Run: headless pygame with SDL's dummy video driver; simulated clock (each Clock.tick advances the game by its frame time, no real sleeping); random seed 0; keys injected as events and as key.get_pressed() state; mouse plan: one left click at the window centre at the start of phase 2, then a move to the lower-right quarter at the start of phase 3.
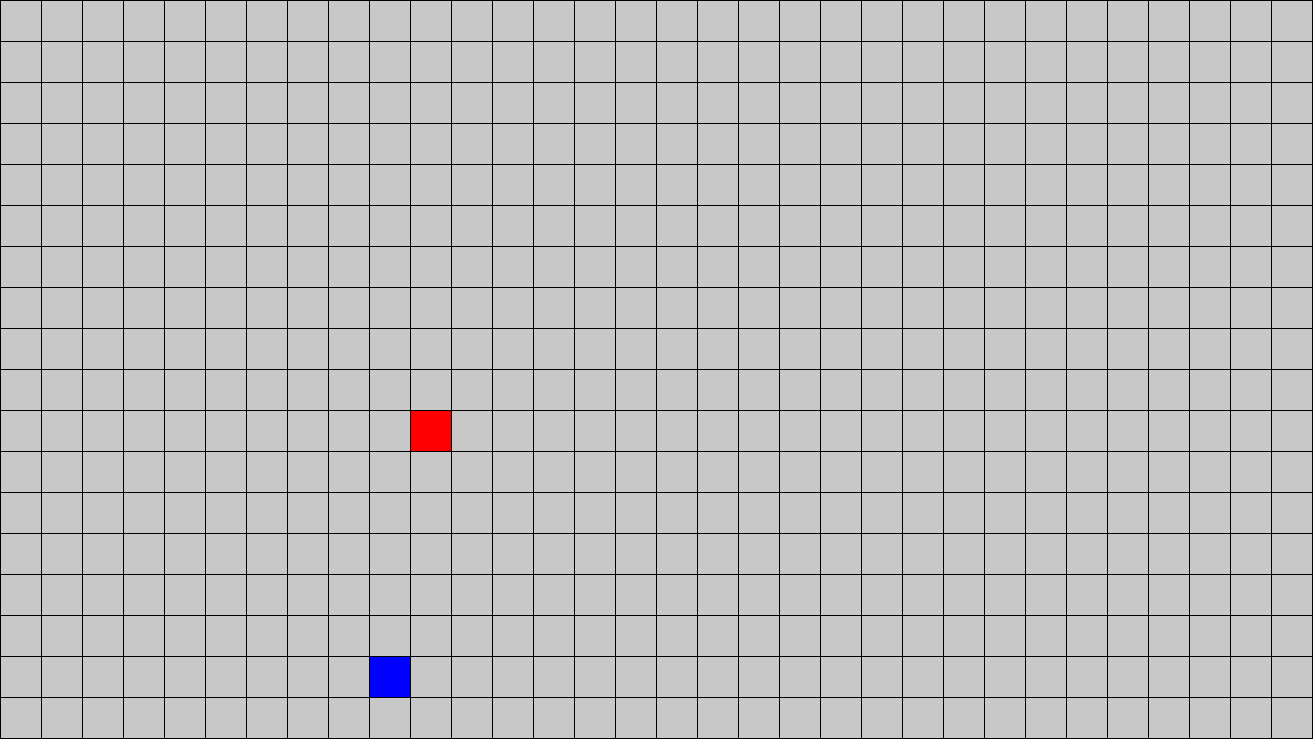
Frame 1 of 4 · flips 1–60 · no input
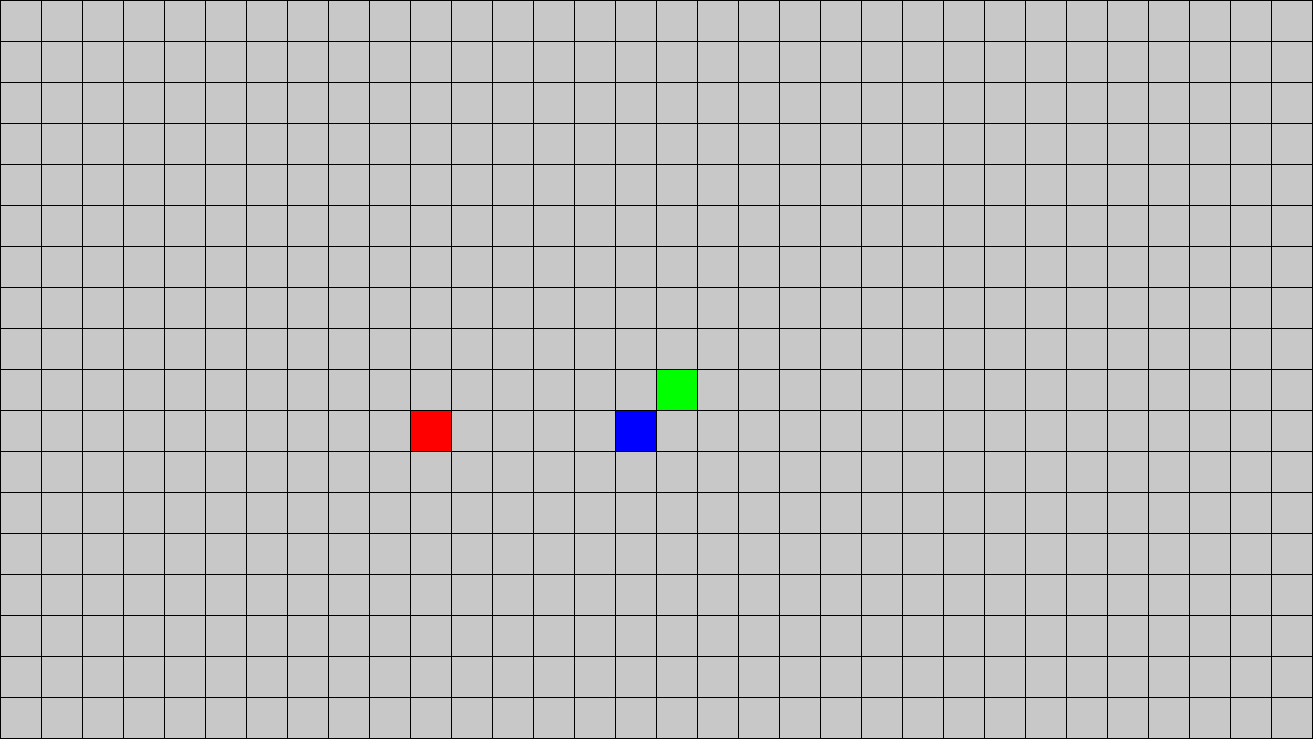
Frame 2 of 4 · flips 61–180 · clicked the window centre · tapped SPACE, RETURN · held RIGHT (→), D
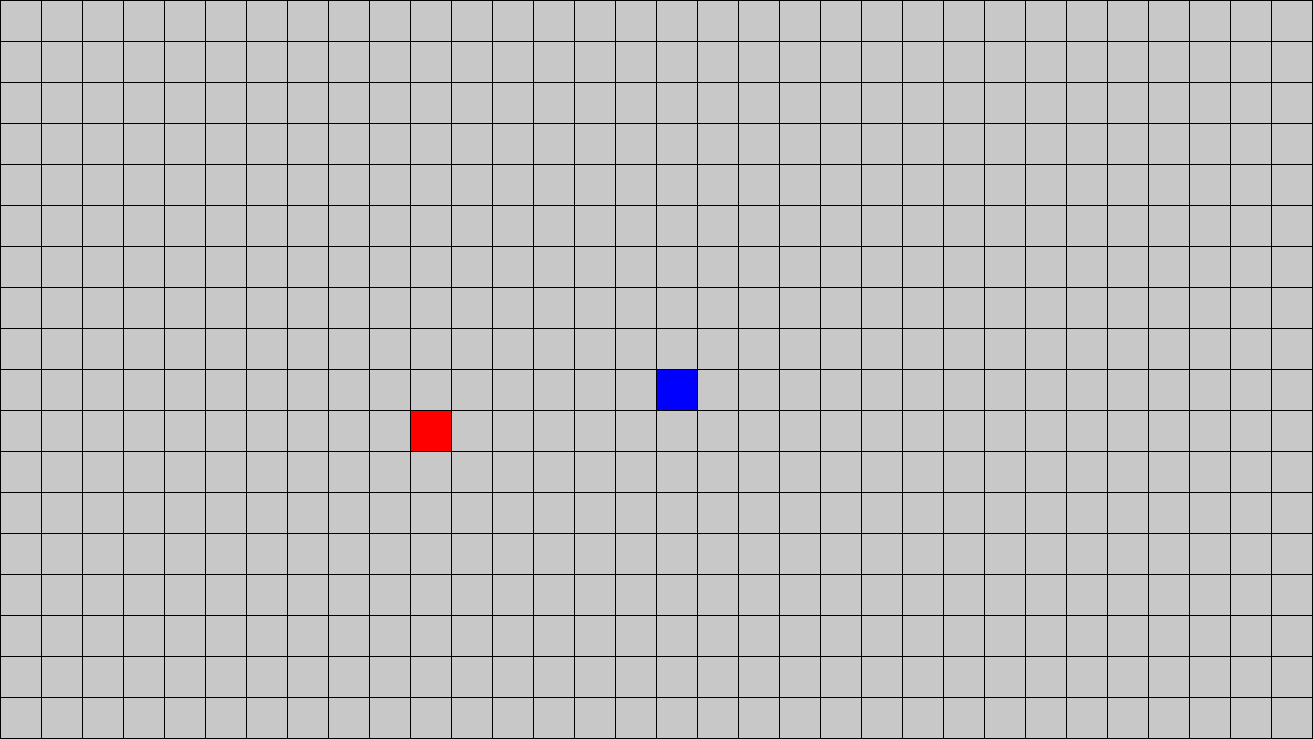
Frame 3 of 4 · flips 181–300 · moved the mouse to the lower-right quarter · held DOWN (↓), S
Frame 4 of 4 · flips 301–420 · held LEFT (←), A, UP (↑), W · screen unchanged from frame 3, image omitted

The pygame program that drew these frames:

import pygame as pg
import time
from collections import deque

pg.init()

FPS = 60
TICK_RATE = 600
GRID_SIZE = (32, 18)
X = 0
Y = 1
CELL_SIZE = 40
MARGIN = 1
WINDOW_SIZE = (GRID_SIZE[X] * (CELL_SIZE + MARGIN) + MARGIN, GRID_SIZE[Y] * (CELL_SIZE + MARGIN) + MARGIN)
BLACK = (0, 0, 0)
WHITE = (200, 200, 200)
GREEN = (0, 255, 0)
BLUE = (0, 0, 255)
RED = (255, 0, 0)
COLOR_MAP = {0: WHITE, 1: BLUE, 2: GREEN, 3: RED}

SCREEN = pg.display.set_mode(WINDOW_SIZE)
CLOCK = pg.time.Clock()
NEXT_TICK_TIME = pg.time.get_ticks() + TICK_RATE
RUNNING = True

grid = [[0 for _ in range(GRID_SIZE[X])] for _ in range(GRID_SIZE[Y])]

player_pos = [GRID_SIZE[X]//2, GRID_SIZE[Y]//2]
grid[player_pos[X]][player_pos[Y]] = 1
dest_pos = player_pos
player_is_attacking = False
player_is_moving = player_pos != dest_pos
action_queue = deque()

enemy_pos = [10, 10]
grid[enemy_pos[X]][enemy_pos[Y]] = 3

def get_rect(r, c):
    return [
        (MARGIN + CELL_SIZE) * c + MARGIN,
        (MARGIN + CELL_SIZE) * r + MARGIN,
        CELL_SIZE,
        CELL_SIZE
    ]

def move_player():

    grid[player_pos[X]][player_pos[Y]] = 0 # tile is no longer occupied by the player

    move_speed = 2
    if abs(player_pos[Y] - dest_pos[Y]) == 1: move_speed = 1

    if player_pos[Y] < dest_pos[Y]: player_pos[Y] += move_speed
    elif player_pos[Y] > dest_pos[Y]: player_pos[Y] -= move_speed

    move_speed = 2
    if abs(player_pos[X] - dest_pos[X]) == 1: move_speed = 1

    if player_pos[X] < dest_pos[X]: player_pos[X] += move_speed
    elif player_pos[X] > dest_pos[X]: player_pos[X] -= move_speed
    
    grid[player_pos[X]][player_pos[Y]] = 1

def attack():
    print("attack")

while RUNNING:

    for event in pg.event.get():

        if event.type == pg.QUIT:
            RUNNING = False

        elif event.type == pg.MOUSEBUTTONDOWN:
            mouse_pos = pg.mouse.get_pos()
            col_coord = mouse_pos[X] // (CELL_SIZE + MARGIN)
            row_coord = mouse_pos[Y] // (CELL_SIZE + MARGIN)

            if not 0 <= row_coord < GRID_SIZE[Y] and 0 <= col_coord < GRID_SIZE[X]:
                continue

            if player_pos == [row_coord, col_coord]:
                continue

            if [col_coord, row_coord] == enemy_pos:
                if player_pos != dest_pos:
                    grid[dest_pos[X]][dest_pos[Y]] = 0
                action_queue.append("attack")
                player_is_attacking = True
                player_is_moving = False
                continue

            if dest_pos != [row_coord, col_coord] and dest_pos != player_pos:
                grid[dest_pos[X]][dest_pos[Y]] = 0

            dest_pos = [row_coord, col_coord]
            grid[dest_pos[X]][dest_pos[Y]] = 2
            action_queue.append("move_player")
    

    current_time = pg.time.get_ticks()
    if current_time > NEXT_TICK_TIME:
        time.sleep((current_time - NEXT_TICK_TIME) / 1000) # buffer until next tick

        if action_queue:
            action = action_queue.popleft()

            if action == "move_player":
                player_is_moving = True

            if action == "attack" and player_is_attacking:

                player_is_moving = False
                attack()
                player_is_attacking = False
        
        if player_is_moving:
            move_player()
                

        NEXT_TICK_TIME = current_time + TICK_RATE


    SCREEN.fill(BLACK)
    for r in range(GRID_SIZE[Y]):
        for c in range(GRID_SIZE[X]):
            cell_type = grid[r][c]
            color = COLOR_MAP.get(cell_type, WHITE)
            pg.draw.rect(SCREEN, color, get_rect(r, c))
    
    pg.display.flip()
    CLOCK.tick(FPS)

pg.quit()
